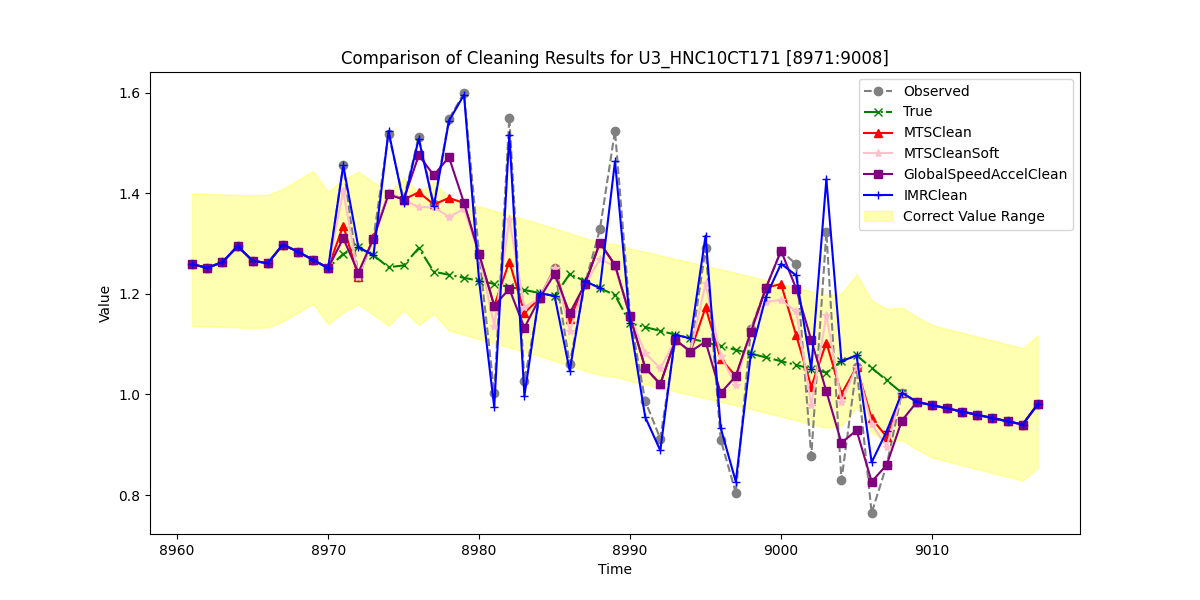

Data behind this chart, as committed beside it:
, Observed, True, MTSClean, MTSCleanSoft, GlobalSpeedAccelClean, IMRClean
8961, 1.259, 1.259, 1.259, 1.259, 1.259, 1.259
8962, 1.252, 1.252, 1.252, 1.252, 1.252, 1.252
8963, 1.263, 1.263, 1.263, 1.263, 1.263, 1.263
8964, 1.295, 1.295, 1.295, 1.295, 1.295, 1.295
8965, 1.266, 1.266, 1.266, 1.266, 1.266, 1.266
8966, 1.261, 1.261, 1.261, 1.261, 1.261, 1.261
8967, 1.298, 1.298, 1.298, 1.298, 1.298, 1.298
8968, 1.284, 1.284, 1.284, 1.284, 1.284, 1.284
8969, 1.268, 1.268, 1.268, 1.268, 1.268, 1.268
8970, 1.252, 1.252, 1.252, 1.252, 1.252, 1.252
8971, 1.456, 1.28, 1.336, 1.405, 1.311, 1.456
8972, 1.234, 1.293, 1.234, 1.234, 1.242, 1.293
8973, 1.31, 1.277, 1.313, 1.31, 1.31, 1.277
8974, 1.519, 1.253, 1.401, 1.403, 1.398, 1.523
8975, 1.388, 1.257, 1.388, 1.386, 1.388, 1.381
8976, 1.512, 1.291, 1.402, 1.373, 1.476, 1.509
8977, 1.378, 1.244, 1.378, 1.372, 1.436, 1.374
8978, 1.548, 1.238, 1.391, 1.353, 1.472, 1.544
8979, 1.6, 1.232, 1.381, 1.369, 1.381, 1.596
8980, 1.279, 1.226, 1.279, 1.278, 1.279, 1.226
8981, 1.003, 1.22, 1.177, 1.137, 1.177, 0.9752
8982, 1.551, 1.214, 1.264, 1.349, 1.21, 1.517
8983, 1.027, 1.208, 1.162, 1.174, 1.133, 0.9973
8984, 1.191, 1.202, 1.191, 1.191, 1.191, 1.202
8985, 1.252, 1.196, 1.252, 1.251, 1.24, 1.196
8986, 1.061, 1.24, 1.149, 1.127, 1.161, 1.047
8987, 1.219, 1.226, 1.219, 1.218, 1.219, 1.226
8988, 1.329, 1.212, 1.302, 1.269, 1.302, 1.212
8989, 1.524, 1.198, 1.258, 1.255, 1.258, 1.464
8990, 1.155, 1.142, 1.155, 1.155, 1.155, 1.142
8991, 0.9874, 1.134, 1.053, 1.082, 1.053, 0.9551
8992, 0.9121, 1.127, 1.021, 1.052, 1.021, 0.8886
8993, 1.109, 1.119, 1.109, 1.109, 1.109, 1.119
8994, 1.085, 1.111, 1.085, 1.086, 1.085, 1.111
8995, 1.291, 1.104, 1.173, 1.221, 1.105, 1.316
8996, 0.9102, 1.096, 1.071, 1.077, 1.003, 0.9335
8997, 0.8043, 1.089, 1.036, 1.018, 1.036, 0.8267
8998, 1.13, 1.081, 1.124, 1.13, 1.124, 1.081
8999, 1.212, 1.074, 1.212, 1.185, 1.212, 1.195
9000, 1.286, 1.066, 1.22, 1.188, 1.286, 1.26
9001, 1.259, 1.059, 1.118, 1.166, 1.211, 1.237
9002, 0.8775, 1.051, 1.015, 0.9783, 1.108, 1.051
9003, 1.323, 1.044, 1.103, 1.158, 1.006, 1.428
9004, 0.8294, 1.066, 1.001, 0.9857, 0.9038, 1.066
9005, 1.055, 1.078, 1.055, 1.055, 0.9288, 1.078
9006, 0.7642, 1.053, 0.9524, 0.9409, 0.8266, 0.8651
9007, 0.8601, 1.028, 0.9155, 0.8963, 0.8601, 0.9271
9008, 1.003, 1.003, 1.003, 1.003, 0.948, 1.003
9009, 0.9852, 0.9852, 0.9852, 0.9853, 0.9852, 0.9852
9010, 0.9788, 0.9788, 0.9788, 0.9788, 0.9788, 0.9788
9011, 0.9724, 0.9724, 0.9724, 0.9723, 0.9724, 0.9724
9012, 0.966, 0.966, 0.966, 0.9677, 0.966, 0.966
9013, 0.9595, 0.9595, 0.9595, 0.9597, 0.9595, 0.9595
9014, 0.9531, 0.9531, 0.9531, 0.9531, 0.9531, 0.9531
9015, 0.9467, 0.9467, 0.9467, 0.9467, 0.9467, 0.9467
9016, 0.9403, 0.9403, 0.9403, 0.9385, 0.9403, 0.9403
9017, 0.9806, 0.9806, 0.9806, 0.9806, 0.9806, 0.9806
